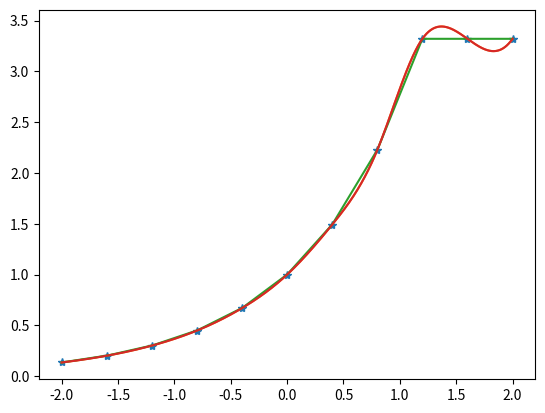

This figure's Python source:
import numpy as np
from matplotlib import pyplot as plt
from scipy.interpolate import CubicSpline
from scipy import interpolate
plt.ion()

x=np.linspace(-2,2,11)
y=np.exp(x)
y[-2:]=y[-3]
xx=np.linspace(x[0],x[-1],2001)
spln=CubicSpline(x,y)
yy=spln(xx)

plt.clf();
plt.plot(x,y,'*')
plt.plot(xx,yy)




myfun=interpolate.interp1d(x,y,'linear')
yy2=myfun(xx)
plt.plot(xx,yy2)
plt.savefig('spline_out.png')

myfun2=interpolate.PchipInterpolator(xx,yy)
yy3=myfun2(xx)
plt.plot(xx,yy3)
plt.show()
